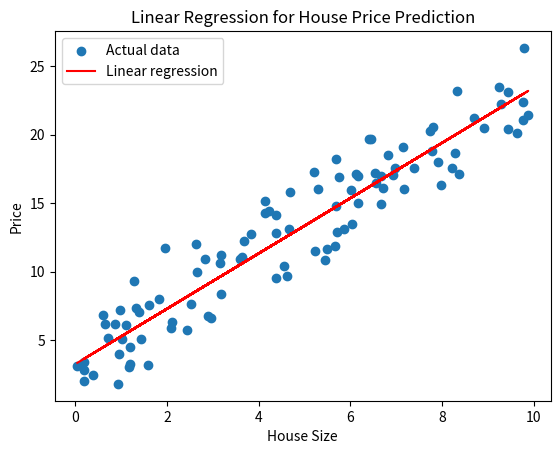

The script that saved this image:
import numpy as np
import matplotlib.pyplot as plt

# Generate some example data
#The seed is like the starting point for those rules. If you use the same seed, you'll always get the same sequence of numbers from the machine.

np.random.seed(0)

#generates an array X containing 100 random numbers between 0 and 10.

X = np.random.rand(100, 1) * 10  # Random features (e.g., house size)
# X is independent variable example housing size,area anything

#creates an array y where each value is obtained by applying a linear equation to the values in X, and then adding some random noise to the linear relationship.

y = 2 * X + 3 + np.random.randn(100, 1) * 2  # True relationship with noise
#y is price of the house

# Initialize parameters
m = 0.1  # Initial slope
b = 0.1  # Initial intercept
learning_rate = 0.01 #how quick the model learns
epochs = 1000   #This is the number of times the gradient descent algorithm iterates over the entire dataset. Each iteration is called an epoch

# Gradient Descent
for _ in range(epochs):
    y_pred = m * X + b  # Predicted values of price calculated by program
    error = y_pred - y   # Error between predicted and actual values

    # Update parameters using gradients
    m -= learning_rate * np.mean(error * X)
    b -= learning_rate * np.mean(error)

# Make predictions
new_X = np.array([[4.5]])  # New house size for prediction
predicted_price = m * new_X + b
print("Predicted Price:", predicted_price[0][0])

# Plotting the results
plt.scatter(X, y, label="Actual data")
plt.plot(X, m * X + b, color='red', label="Linear regression")
plt.xlabel("House Size")
plt.ylabel("Price")
plt.title("Linear Regression for House Price Prediction")
plt.legend()
plt.show()
